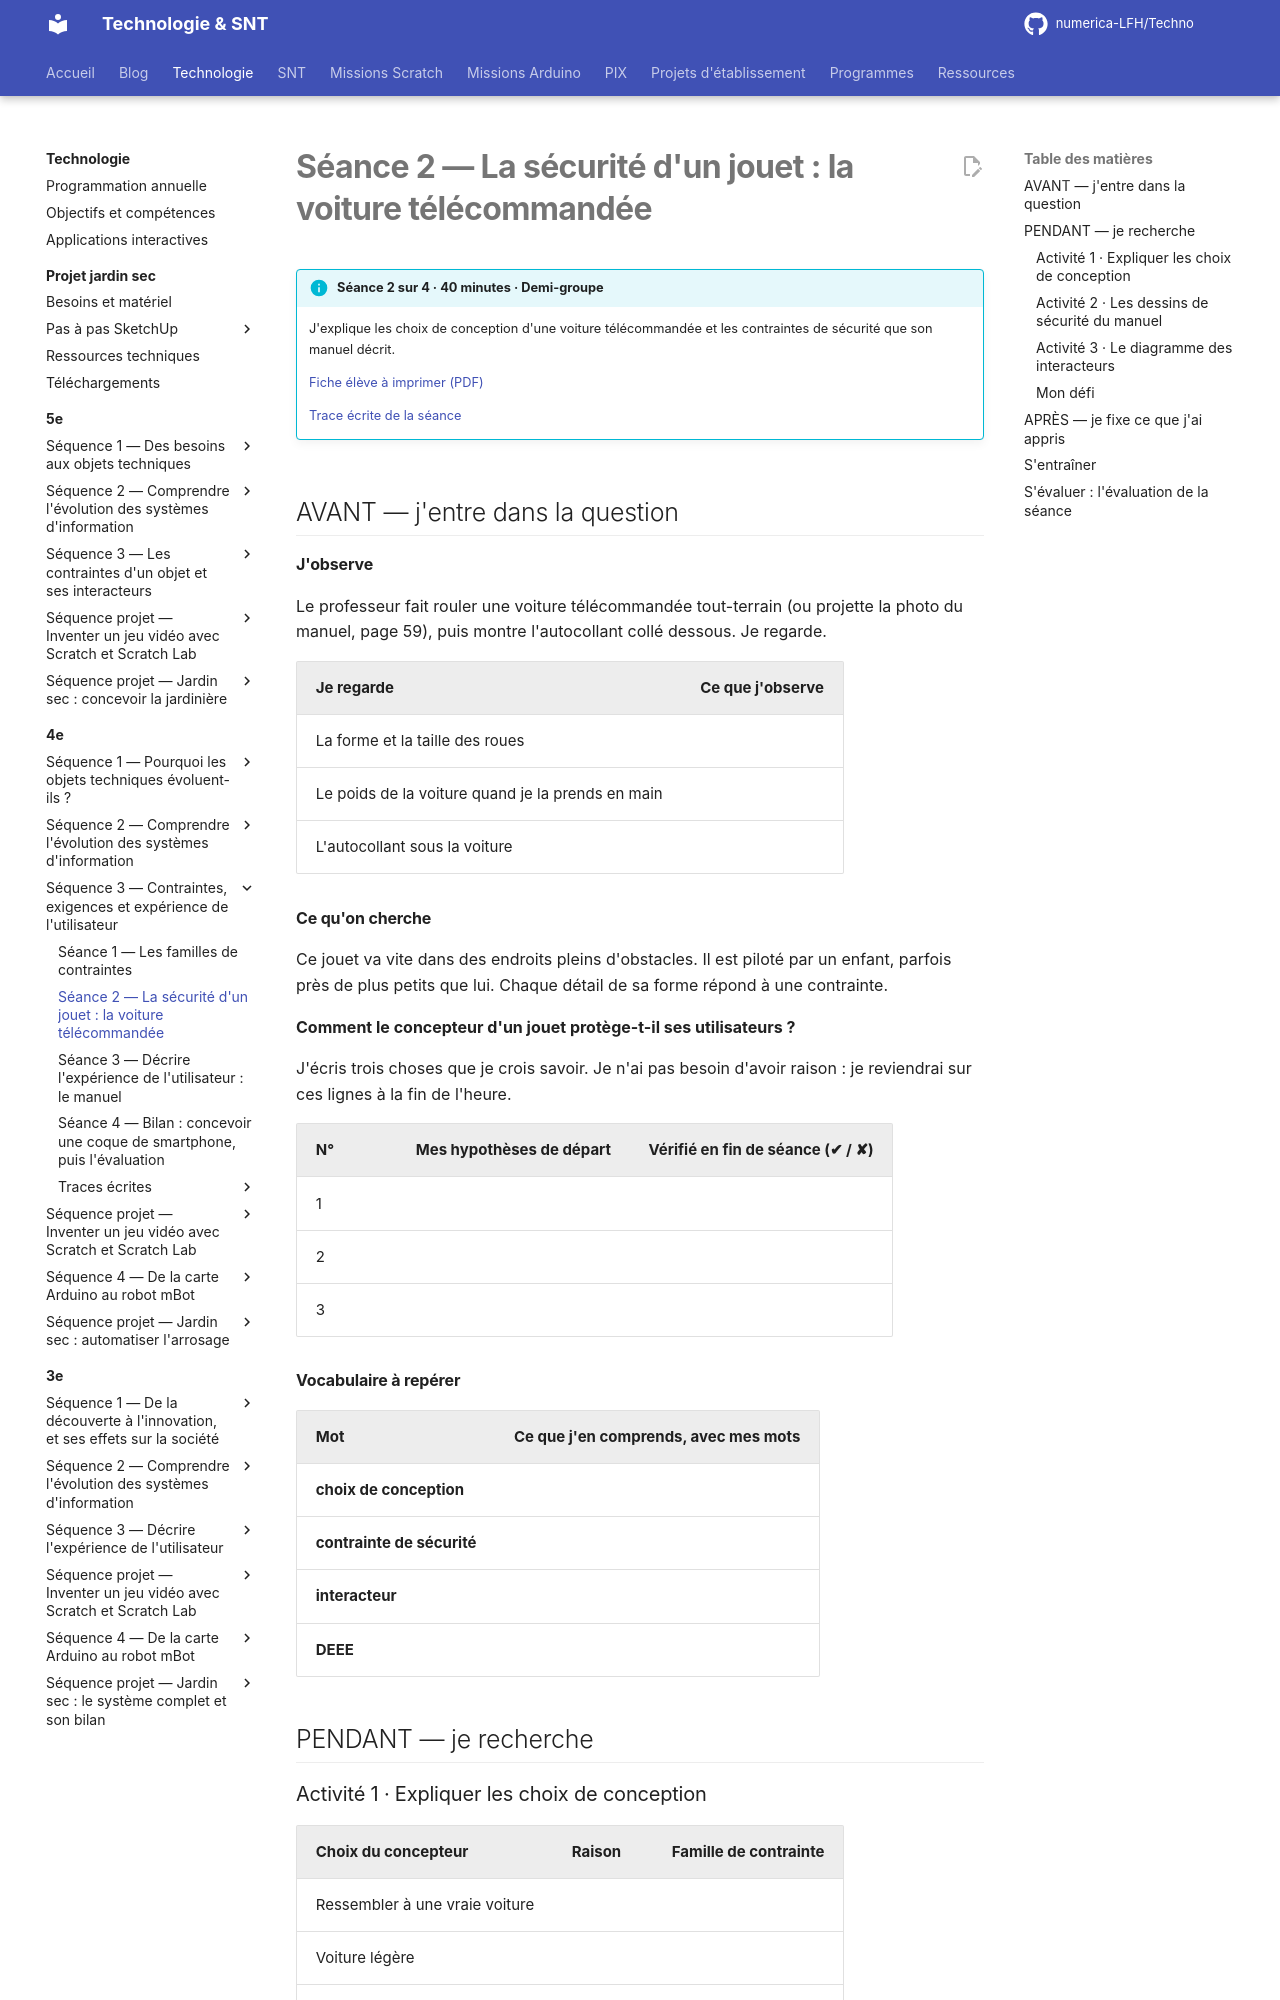

repository: numerica-LFH/Techno · page: technologie/4e/sequence-3/seance-2/index.html · generator: mkdocs

# Séance 2 — La sécurité d'un jouet : la voiture télécommandée

!!! info "Séance 2 sur 4 · 40 minutes · Demi-groupe"

    J'explique les choix de conception d'une voiture télécommandée et les contraintes de sécurité que son manuel décrit.

    [Fiche élève à imprimer (PDF)](fiches/4e-seq3-seance2-eleve.pdf)

    [Trace écrite de la séance](trace-ecrite-seance-2.md)

## AVANT — j'entre dans la question

#### J'observe

Le professeur fait rouler une voiture télécommandée tout-terrain (ou projette la photo du manuel, page 59), puis montre l'autocollant collé dessous. Je regarde.

| Je regarde | Ce que j'observe |
|---|---|
| La forme et la taille des roues |   |
| Le poids de la voiture quand je la prends en main |   |
| L'autocollant sous la voiture |   |

#### Ce qu'on cherche

Ce jouet va vite dans des endroits pleins d'obstacles. Il est piloté par un enfant, parfois près de plus petits que lui. Chaque détail de sa forme répond à une contrainte.

**Comment le concepteur d'un jouet protège-t-il ses utilisateurs ?**

J'écris trois choses que je crois savoir. Je n'ai pas besoin d'avoir raison : je reviendrai sur ces lignes à la fin de l'heure.

| N° | Mes hypothèses de départ | Vérifié en fin de séance (✔ / ✘) |
|---|---|---|
| 1 |   |   |
| 2 |   |   |
| 3 |   |   |

#### Vocabulaire à repérer

| Mot | Ce que j'en comprends, avec mes mots |
|---|---|
| **choix de conception** |   |
| **contrainte de sécurité** |   |
| **interacteur** |   |
| **DEEE** |   |

## PENDANT — je recherche

### Activité 1 · Expliquer les choix de conception

| Choix du concepteur | Raison | Famille de contrainte |
|---|---|---|
| Ressembler à une vraie voiture |   |   |
| Voiture légère |   |   |
| Grosses roues |   |   |
| Autocollant poubelle barrée |   |   |
